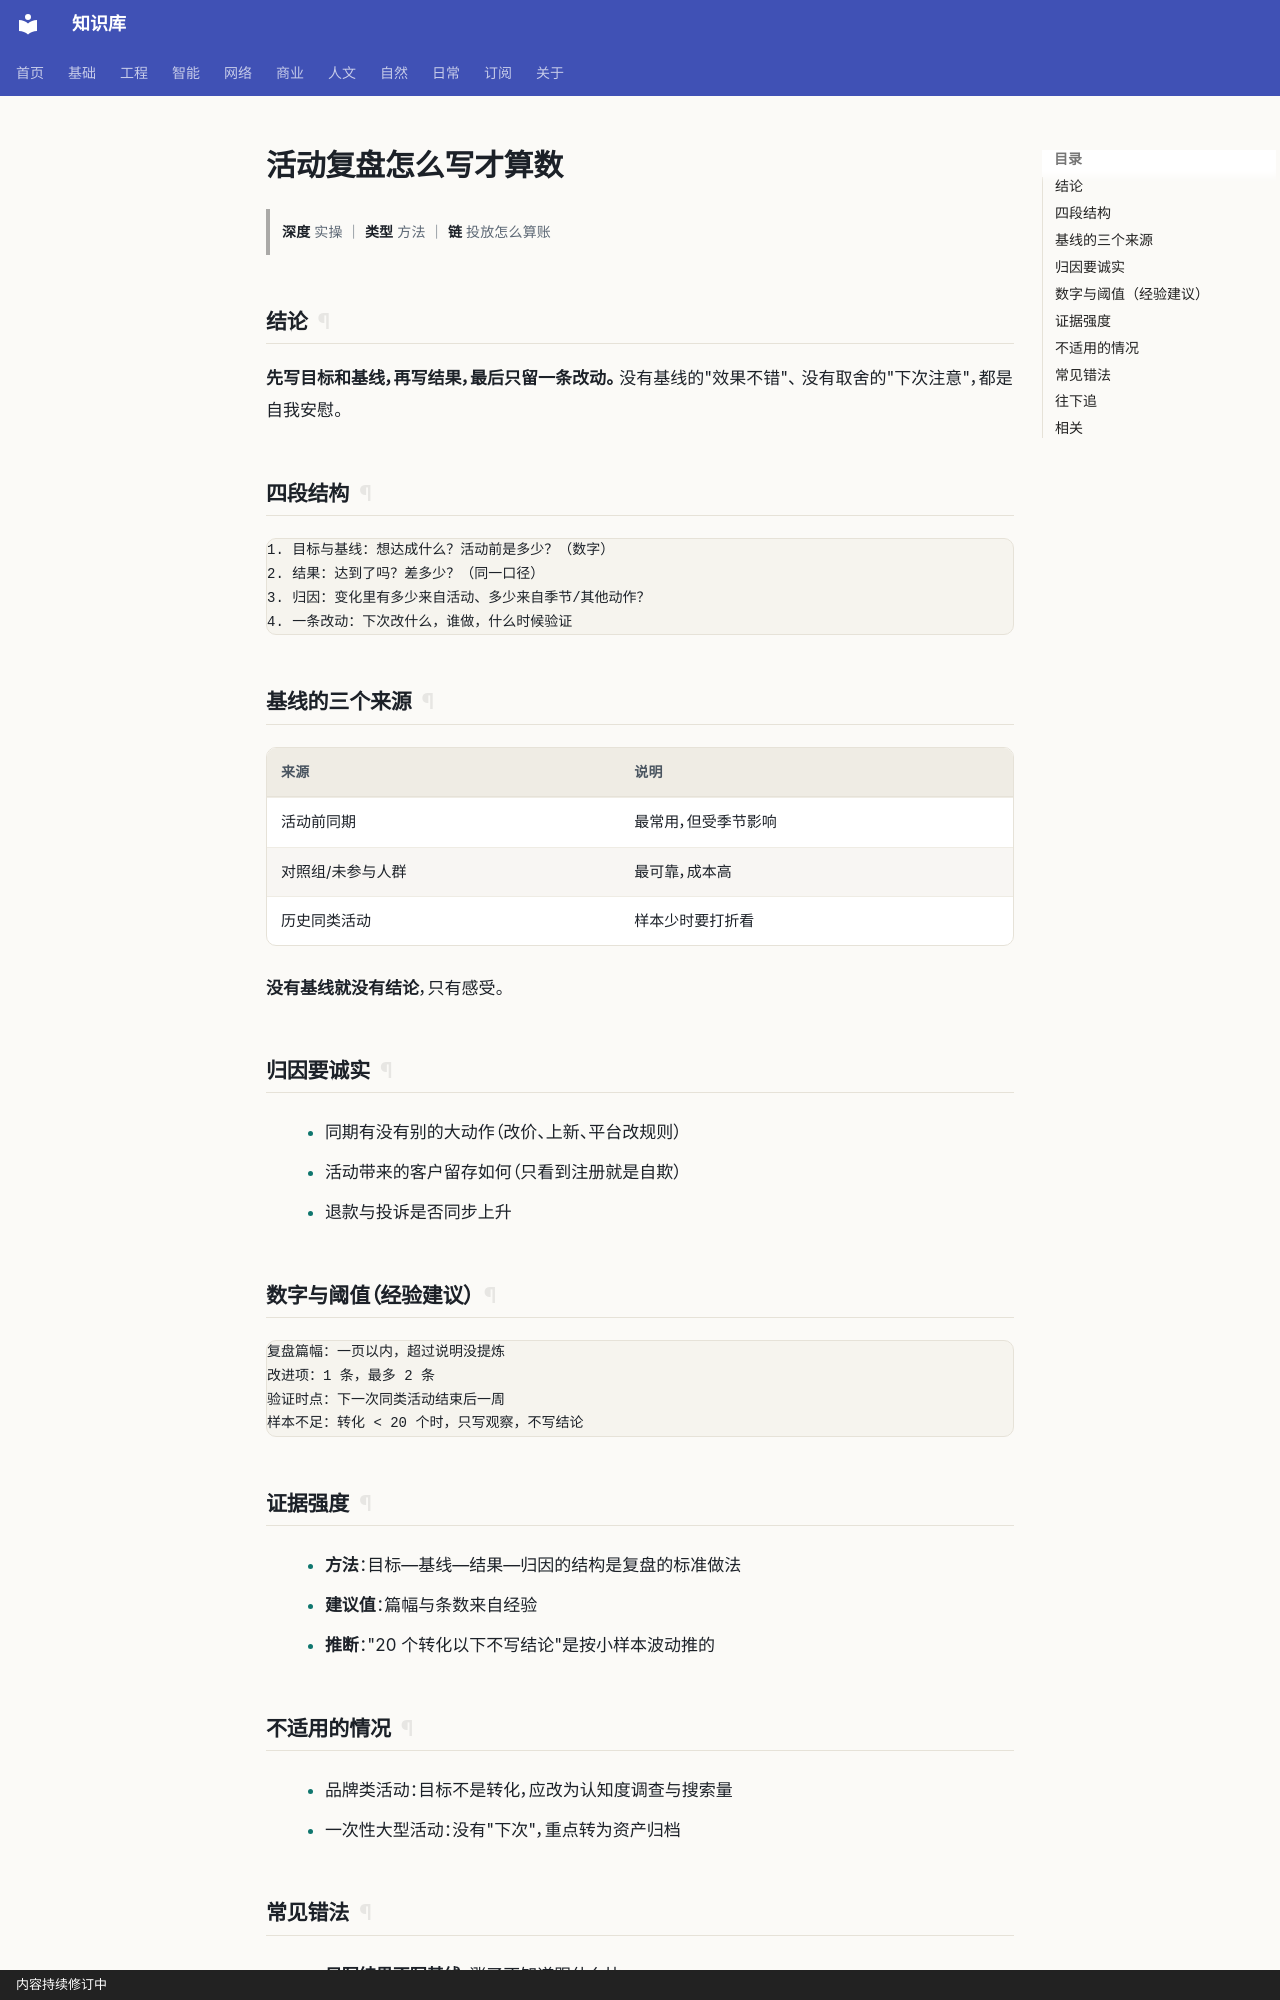

repository: gh503/kb · page: 商业/运营/活动复盘怎么写才算数/index.html · generator: mkdocs · copyright: 内容持续修订中

# 活动复盘怎么写才算数

> **深度** 实操 ｜ **类型** 方法 ｜ **链** 投放怎么算账

## 结论

**先写目标和基线，再写结果，最后只留一条改动。** 没有基线的"效果不错"、
没有取舍的"下次注意"，都是自我安慰。

## 四段结构

```text
1. 目标与基线：想达成什么？活动前是多少？（数字）
2. 结果：达到了吗？差多少？（同一口径）
3. 归因：变化里有多少来自活动、多少来自季节/其他动作？
4. 一条改动：下次改什么，谁做，什么时候验证
```

## 基线的三个来源

| 来源 | 说明 |
| --- | --- |
| 活动前同期 | 最常用，但受季节影响 |
| 对照组/未参与人群 | 最可靠，成本高 |
| 历史同类活动 | 样本少时要打折看 |

**没有基线就没有结论**，只有感受。

## 归因要诚实

- 同期有没有别的大动作（改价、上新、平台改规则）
- 活动带来的客户留存如何（只看到注册就是自欺）
- 退款与投诉是否同步上升

## 数字与阈值（经验建议）

```text
复盘篇幅：一页以内，超过说明没提炼
改进项：1 条，最多 2 条
验证时点：下一次同类活动结束后一周
样本不足：转化 < 20 个时，只写观察，不写结论
```

## 证据强度

- **方法**：目标—基线—结果—归因的结构是复盘的标准做法
- **建议值**：篇幅与条数来自经验
- **推断**："20 个转化以下不写结论"是按小样本波动推的
